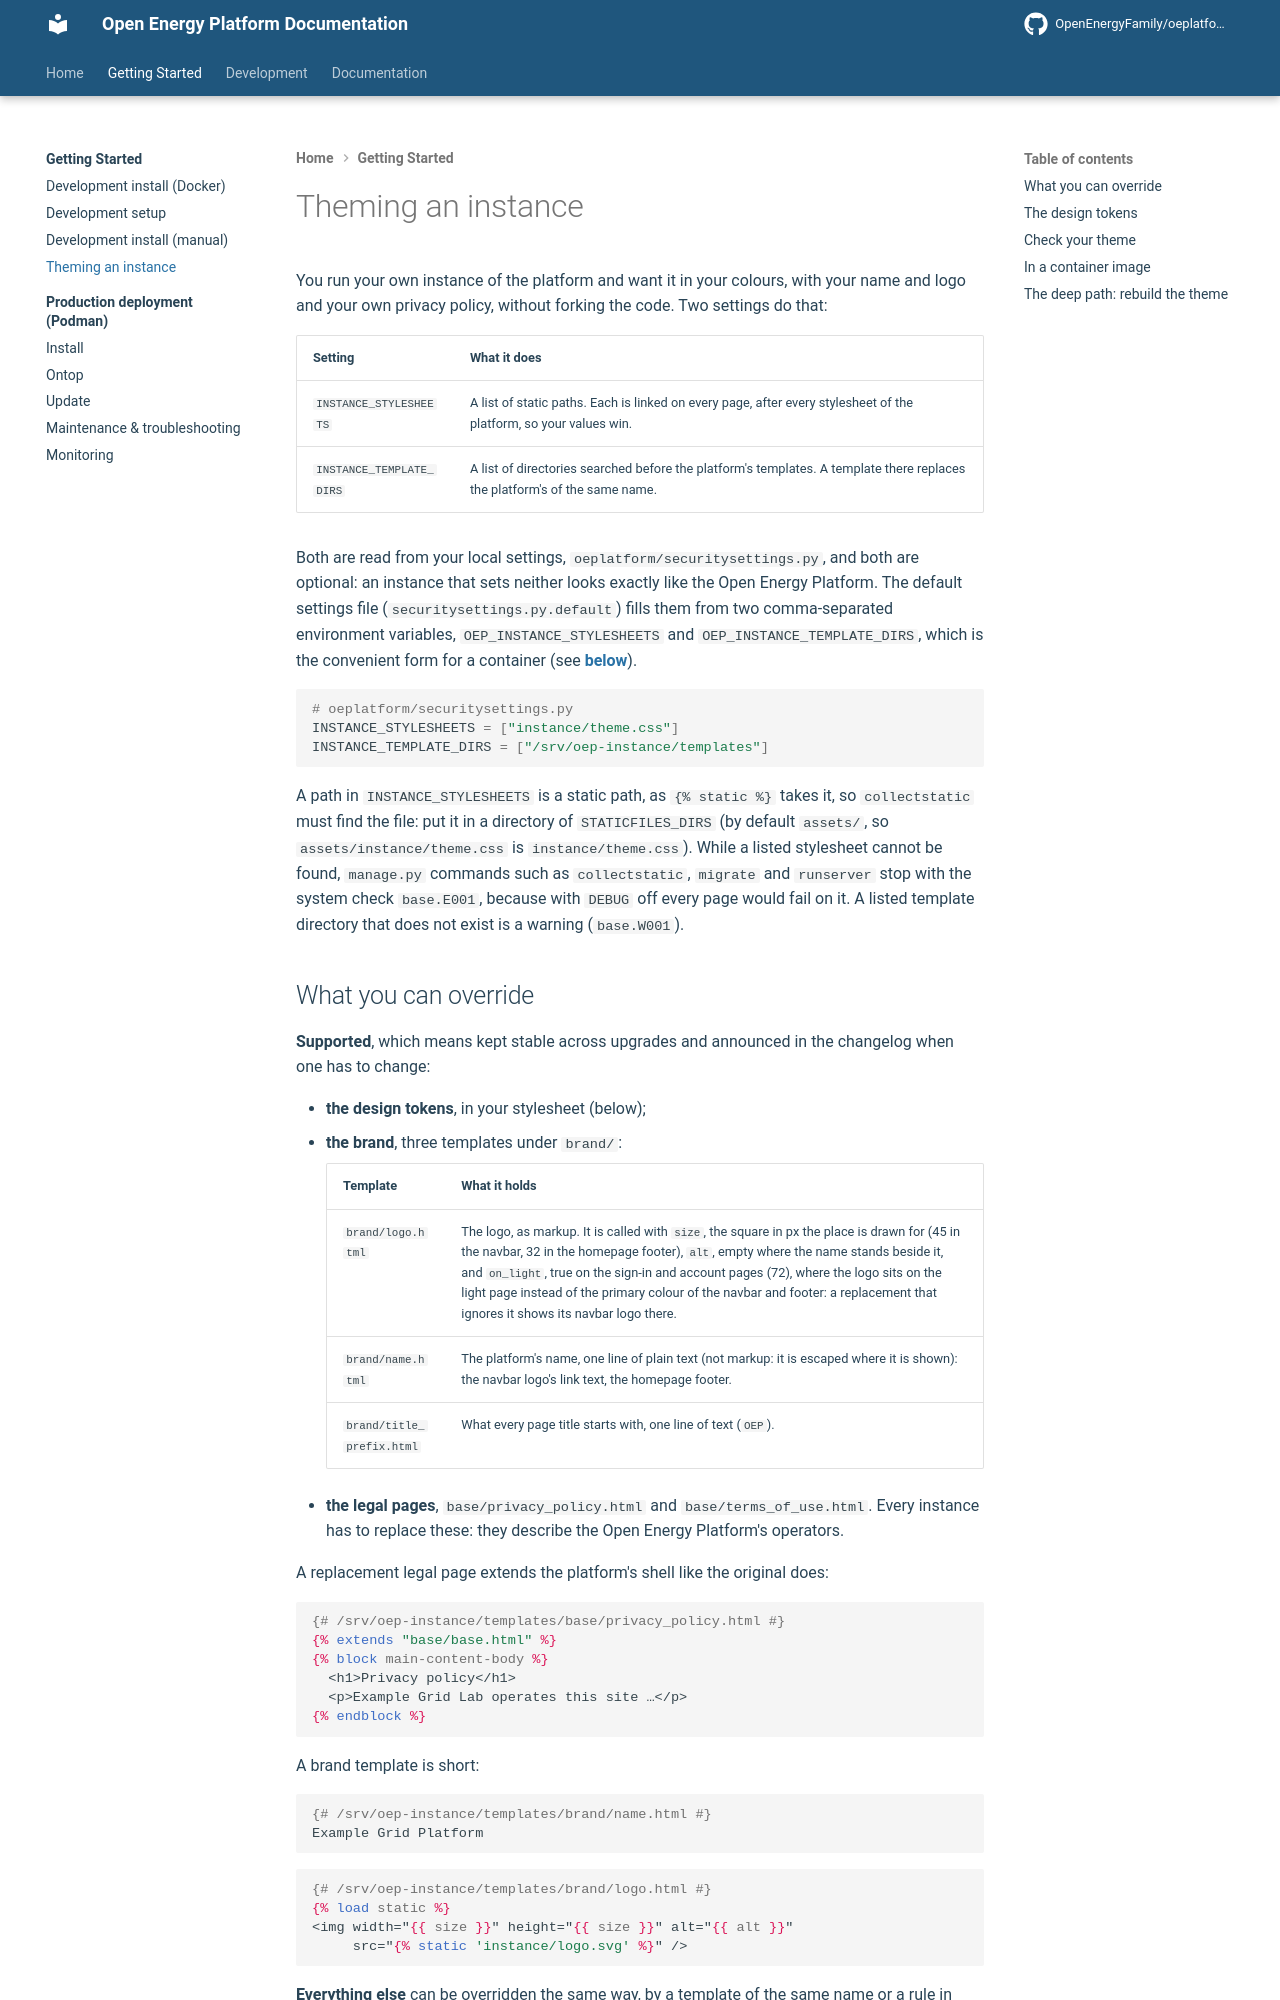

repository: OpenEnergyPlatform/oeplatform · page: installation/guides/instance-theming/index.html · generator: mkdocs

<!--
SPDX-FileCopyrightText: 2026 Jonas Huber <https://github.com/jh-RLI> © Reiner Lemoine Institut

SPDX-License-Identifier: CC0-1.0
-->

# Theming an instance

You run your own instance of the platform and want it in your colours, with your
name and logo and your own privacy policy, without forking the code. Two
settings do that:

| Setting                  | What it does                                                                                                               |
| ------------------------ | -------------------------------------------------------------------------------------------------------------------------- |
| `INSTANCE_STYLESHEETS`   | A list of static paths. Each is linked on every page, after every stylesheet of the platform, so your values win.          |
| `INSTANCE_TEMPLATE_DIRS` | A list of directories searched before the platform's templates. A template there replaces the platform's of the same name. |

Both are read from your local settings, `oeplatform/securitysettings.py`, and
both are optional: an instance that sets neither looks exactly like the Open
Energy Platform. The default settings file (`securitysettings.py.default`) fills
them from two comma-separated environment variables, `OEP_INSTANCE_STYLESHEETS`
and `OEP_INSTANCE_TEMPLATE_DIRS`, which is the convenient form for a container
(see [below](#in-a-container-image)).

```python
# oeplatform/securitysettings.py
INSTANCE_STYLESHEETS = ["instance/theme.css"]
INSTANCE_TEMPLATE_DIRS = ["/srv/oep-instance/templates"]
```

A path in `INSTANCE_STYLESHEETS` is a static path, as `{% static %}` takes it,
so `collectstatic` must find the file: put it in a directory of
`STATICFILES_DIRS` (by default `assets/`, so `assets/instance/theme.css` is
`instance/theme.css`). While a listed stylesheet cannot be found, `manage.py`
commands such as `collectstatic`, `migrate` and `runserver` stop with the system
check `base.E001`, because with `DEBUG` off every page would fail on it. A
listed template directory that does not exist is a warning (`base.W001`).
